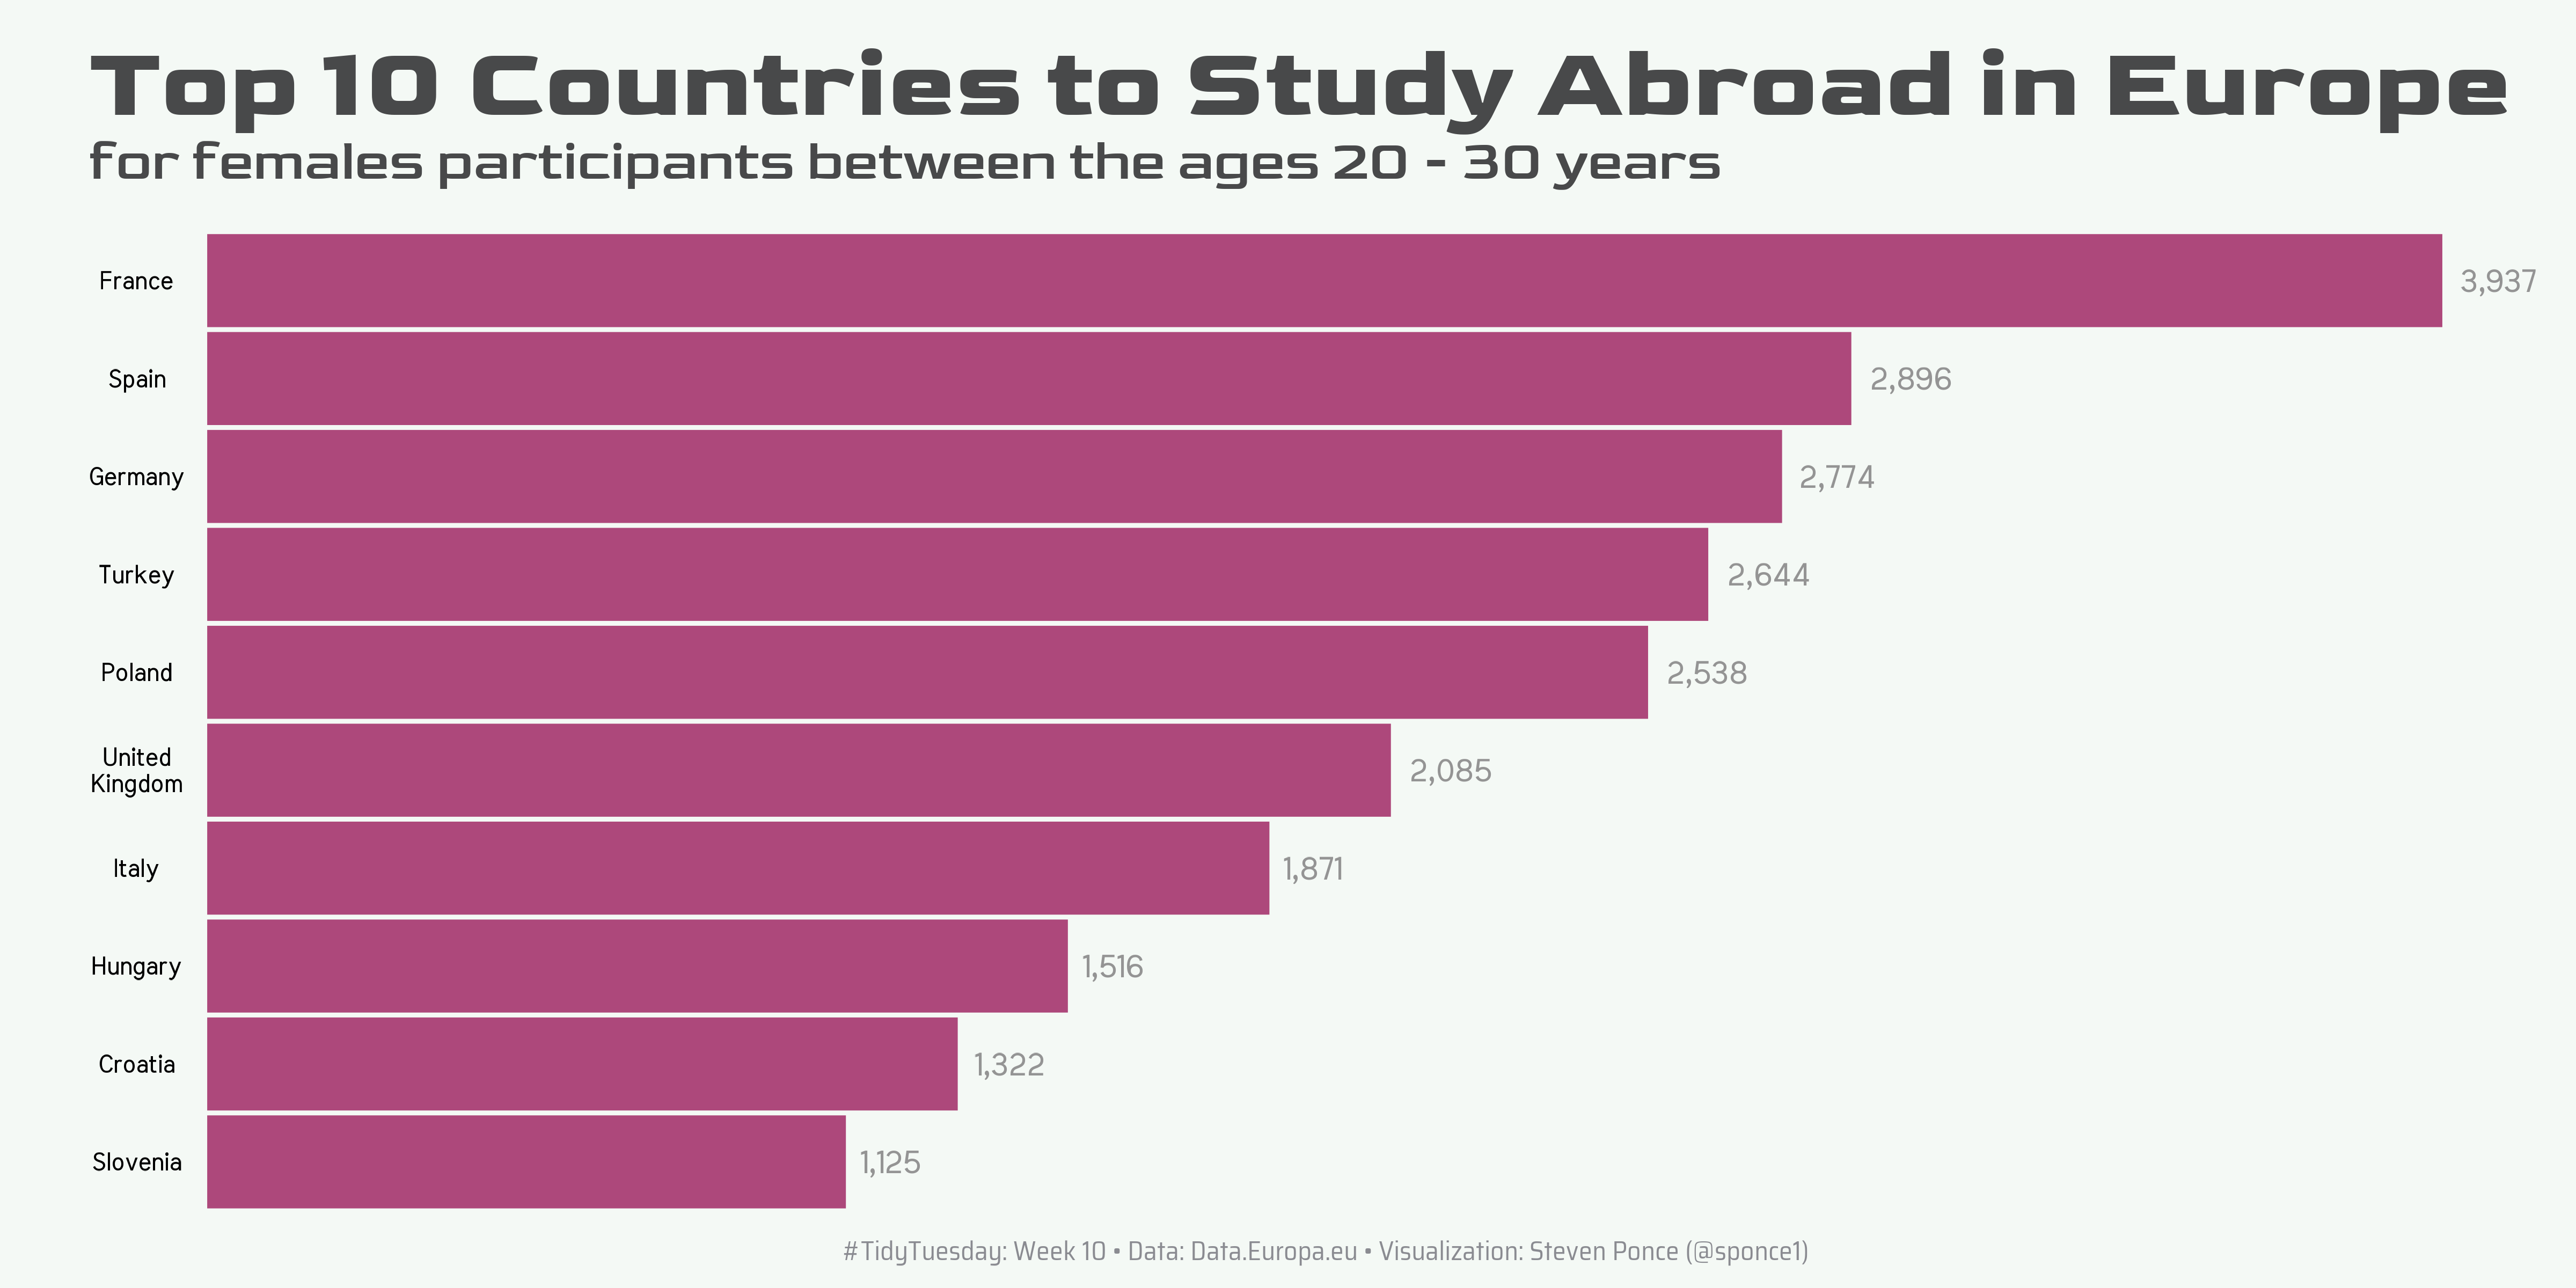

Write R code to recreate this figure.
## Challenge: #TidyTuesday 2022 week 10
## Author: Steven Ponce
## Date: 2022-03-09


## 1. Load packages -----------------------------------------------
library(pacman)
p_load(tidyverse, tidytuesdayR, showtext, ggtext, janitor)


## 2. Read in the data --------------------------------------------
tt <- tidytuesdayR::tt_load('2022-03-08')
erasmus <- tt$erasmus %>% 
    clean_names()

# rm(tt)
# OFFLINE - In case of VPN issues
# erasmus <- write_csv(erasmus, '2022/Week_10/erasmus.csv')
# erasmus <- read_csv('2022/Week_10/erasmus.csv')

## 3. Examine the data --------------------------------------------

glimpse(erasmus)
skim(erasmus)
names(erasmus)

## 4. Tidydata --------------------------------------------
## Top 10 receiving countries for females participants 
## between the ages 20 - 30 years
female_receiving_countries_tbl <- erasmus %>% 
    
    select(participant_gender, participant_age, receiving_country_code) %>% 
    filter(participant_gender == "Female", participant_age > 19, participant_age < 31) %>% 
    group_by(receiving_country_code) %>% 
    summarise(female_count = n()) %>% 
    arrange(desc(female_count)) %>% 
    
    # bar labels
    mutate(bar_label = format(female_count, big.mark = ',')) %>% 
    top_n(10) %>% 
    
    # replace country code with country name
    mutate(receiving_country_code = case_when(
        receiving_country_code == 'FR' ~ 'France',
        receiving_country_code == 'DE' ~ 'Germany',
        receiving_country_code == 'ES' ~ 'Spain',
        receiving_country_code == 'PL' ~ 'Poland',
        receiving_country_code == 'TR' ~ 'Turkey',
        receiving_country_code == 'UK' ~ 'United\nKingdom',
        receiving_country_code == 'IT' ~ 'Italy',
        receiving_country_code == 'HU' ~ 'Hungary',
        receiving_country_code == 'HR' ~ 'Croatia',
        receiving_country_code == 'SI' ~ 'Slovenia',
        TRUE ~ receiving_country_code)) %>% 
    
    # reorder from high to low
    mutate(receiving_country_code = receiving_country_code %>% fct_reorder(female_count)) %>%
    ungroup()

## 5. Visualization --------------------------------------------

## add google fonts
font_add_google(family='Goldman', 'Goldman')                              # title
font_add_google(family='Meera Inimai', 'Meera Inimai')                    # text
font_add_google(family='Saira Semi Condensed', 'Saira Semi Condensed')    # caption
showtext_auto(enable = TRUE) 


female_receiving_countries_tbl %>% 
    
    ggplot(aes(x = female_count,
               y = receiving_country_code)) +
    
    geom_col(fill = '#a12965', alpha = 0.85,
             width = 0.95) + 
    
    # scales
    scale_x_continuous(expand = c(.01, .01)) + 
    scale_y_discrete() +
    coord_cartesian(clip = 'off', expand = FALSE) +
    
    # col labels
    geom_text(aes(label = bar_label, hjust= -0.25), 
              family='Meera Inimai', 
              color = '#949494', size = 5) +
    
    # labels
    labs(
        title = 'Top 10 Countries to Study Abroad in Europe',
        subtitle = "for females participants between the ages 20 - 30 years",
        caption = paste0("#TidyTuesday: Week 10 • Data: Data.Europa.eu • Visualization: Steven Ponce (@sponce1)")
    ) +
     
    
    # theme
    theme_void(base_family = "Meera Inimai") +    
    theme(
        plot.title.position = "plot",
        plot.background = element_rect(fill = "#f4f9f5", color = "#f4f9f5"),
        panel.background = element_rect(fill = "#f4f9f5", color = "#f4f9f5"),
        
        panel.grid = element_blank(),
        axis.title = element_blank(), 
        axis.ticks = element_blank(), 
        axis.text.y = element_text(margin = margin(r =10), hjust = 0.5),
        
        plot.margin = margin(t = 5, r = 60, b = 5, l = 40),
        
        plot.title = element_text(
            family = 'Goldman',
            color = "#48494a",
            face = "bold",
            size = 45,  
            margin = margin(t = 20)),
        
        plot.subtitle = element_text(
            family = 'Goldman',
            color = "#48494a",
            size = 25,  
            margin = margin(t = 5, b = 20)),
        
        plot.caption = element_text(
            color = "#8a8b91",
            family = 'Saira Semi Condensed',
            size = 12,
            hjust = .5,
            margin = margin(t = 15, b = 5)))

# resolution
showtext_opts(dpi = 300)


## 6. Save final figure --------------------------------------------
ggsave("2022/Week_10/2022_10_erasmus.png", plot = last_plot(),
       width = 16, height = 8, units = 'in',  dpi = 300)


showtext_auto(FALSE)